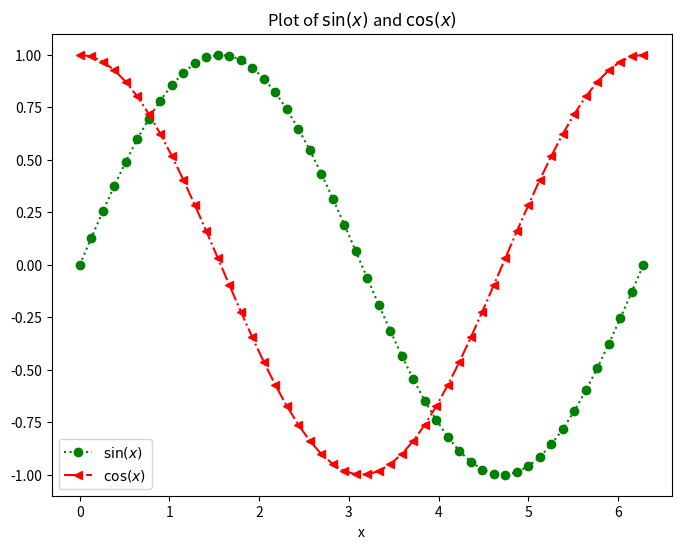

The script that saved this image:
import numpy as np
import matplotlib.pyplot as plt

x_values = np.linspace(0, 2 * np.pi, 50)
sinx_values = np.sin(x_values)
cosx_values = np.cos(x_values)

plt.figure(figsize=(8, 6))

plt.plot(x_values, sinx_values, linestyle = ":", marker = "o", color = "green", label = r"$\sin(x)$")
plt.plot(x_values, cosx_values, linestyle = "-.", marker = "<", color = "red", label = r"$\cos(x)$")

plt.title('Plot of $ \sin(x) $ and $ \cos(x) $')
plt.xlabel("x")
plt.legend()

plt.show()